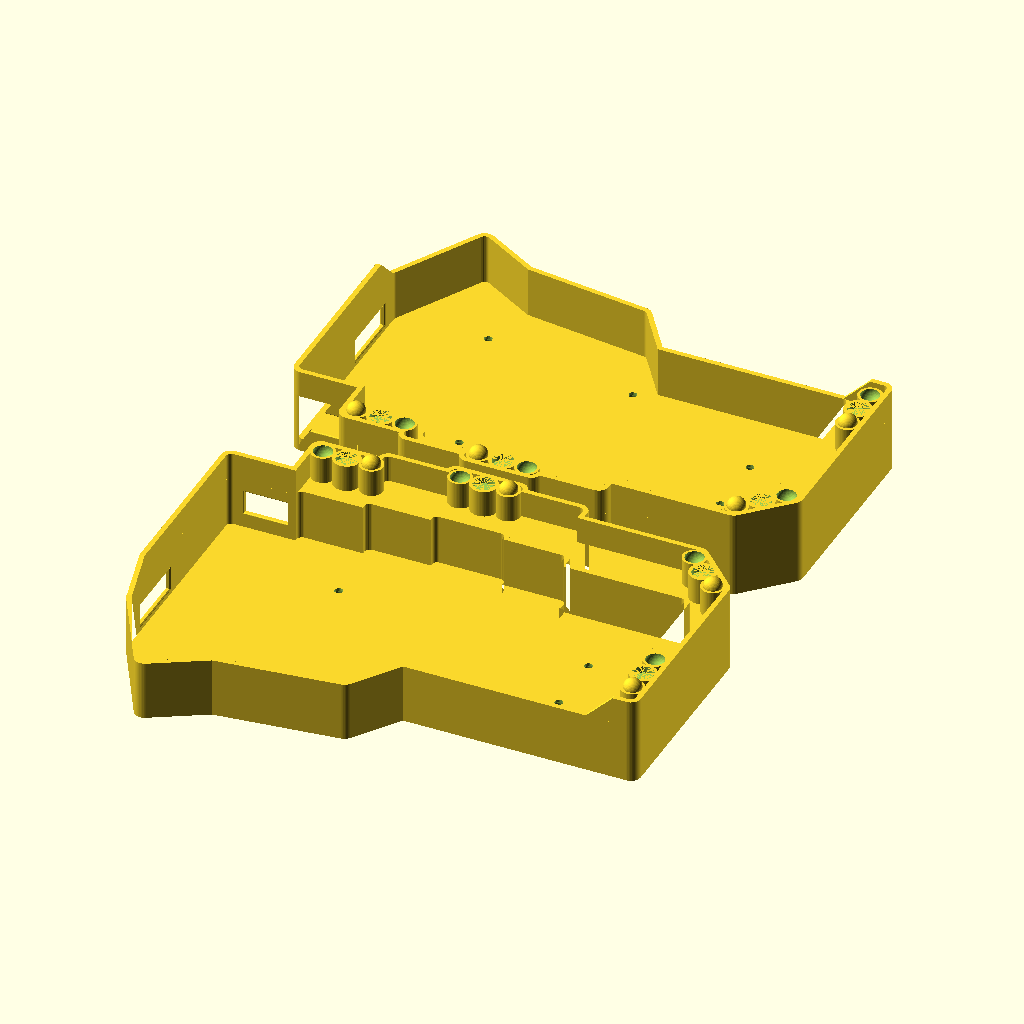
Cell 1 — every parameter at its default value.
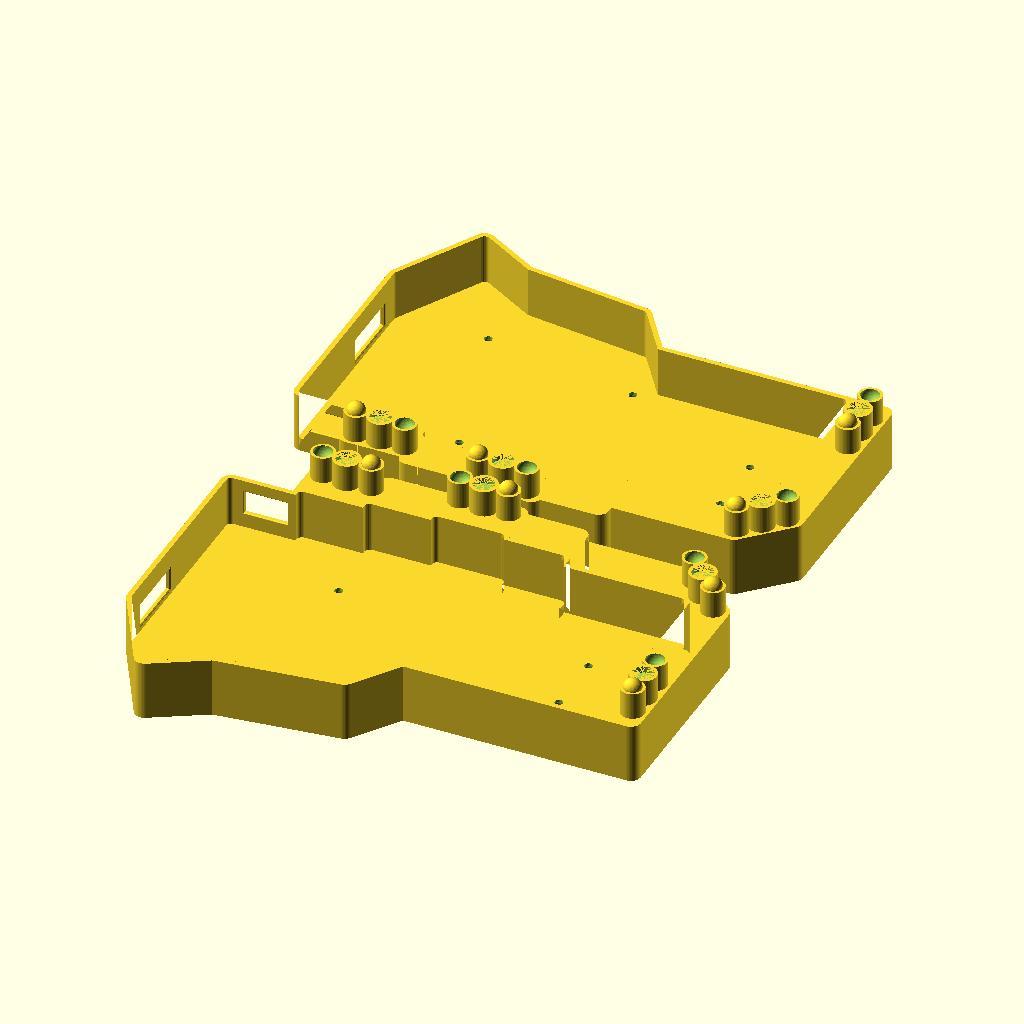
Cell 2: enable_outer_walls = false (everything else at default).
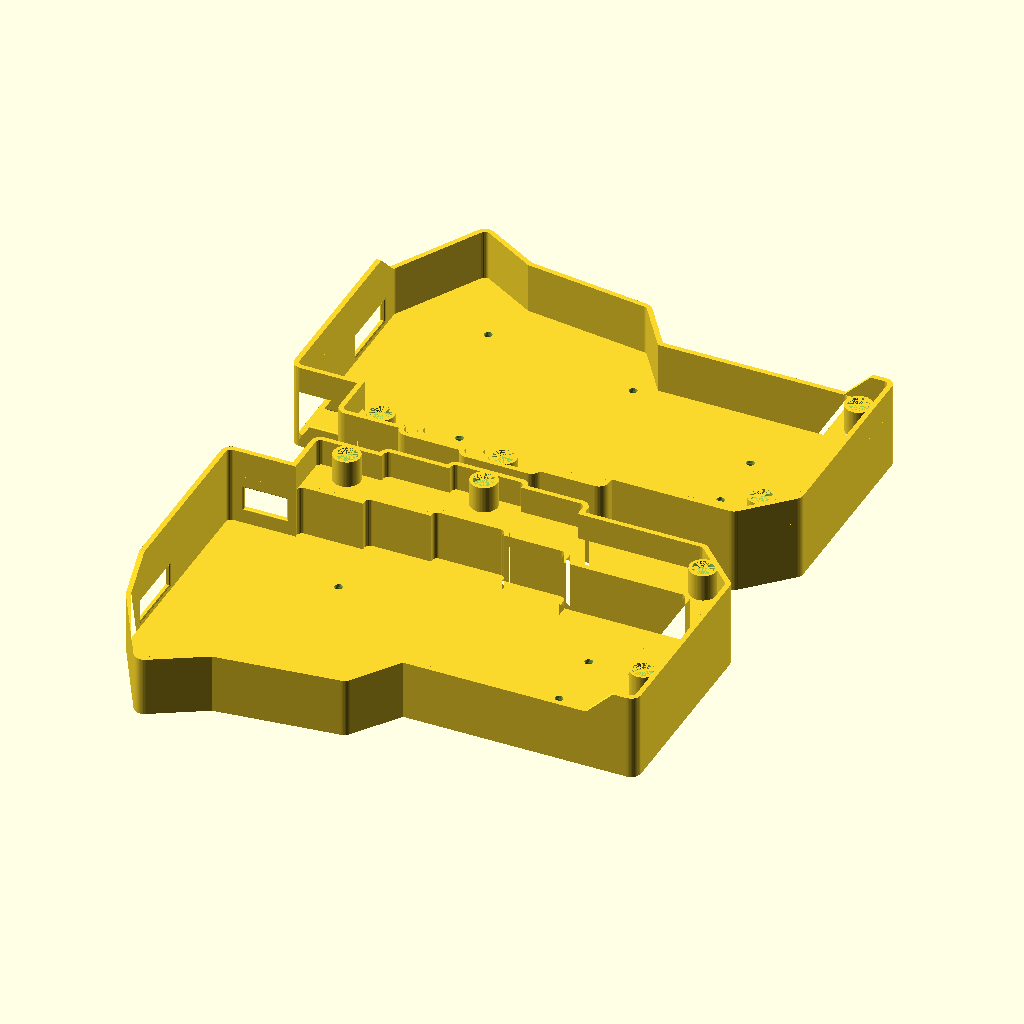
Cell 3 — enable_anti_sheer set to false, the other parameters unchanged.
All cells are drawn from the same view direction (rotation 55°, 0°, 25°, orthographic, colour scheme Cornfield), but the view is re-fitted for each cell, so position and scale can differ between cells as well as the parameter.
OpenSCAD source file development.scad:
// Parameters to be easily adjusted in the customizer
/* [3D Printing] */
// changes screw cutouts to be more printable
fdm_printing = true; // changes the screw counterbore to be more printable
    layer_height = 0.2; // to add one-layer rectangles to the counterbore

/* [Case] */
// distance from the edge of the pcb to the outer wall
finger_space = 12;

wall_thickness = 1.5;

// don't disable this without additional support of some sort
enable_outer_walls = true;

bottom_thickness = 2.8;
lower_height = 15 + bottom_thickness;
// height past the top of the keycaps
upper_height = 23 + bottom_thickness; 

// horizontal pcb tolerance in mm
pcb_tolerance = 1.5;


/* [Screws] */
screw_type = 2; // [2:M2]
// screw thread + slop
screw_thread_diameter = screw_type + 0.4;
    screw_thread_radius = screw_thread_diameter / 2;
 // fits my m2 screwheads
screw_head_diameter = 4;
    screw_head_radius = screw_head_diameter  / 2;

// counterbore depth
screw_head_height = 1.6;

/* [Feet Indents] */
enable_feet_indents = true;
silicon_dot_diameter = 6.2;
silicon_dot_indent_depth = 1;
silicon_dot_positions = [[21,-17],[145,9],[141,63],[10,55]];

/* [Magnets] */
enable_magnets = true;
// magnet diameter plus a little slop
magnet_diameter = 6.2; 
    magnet_radius = magnet_diameter / 2;
magnet_height = 2;
magnet_wall_thickness = 1.8;
// specified by outer-wall vertex and percent towards the next vertex
magnet_positions = [[0, 0.45], [4, 0.5], [9, 0.5], [10, 0.8]];

/* [Anti-Sheer] */
enable_anti_sheer = true;
sheer_sphere_radius = 3.5;
anti_sheer_offset_angle = 88;
// extra slop to make sure the case can close flush
extra_insertion_depth = 0.3;

// TODO: paramaterize the charging port & power switch holes

/* [Hidden] */
$fa = 1;
$fs = 0.4;
preview_nicety = $preview ? 0.001 : 0; // Stops Z fighting in the preview

// Takes points and treats them as offsets from the sum of previous points
function _integral_rec(v, sum=0, i=0, arr=[]) = (i == len(v)) ? arr :
  let(
    nsum = sum + v[i]
  )
  _integral_rec(v, nsum, i+1, [each arr, nsum]);
integral = function (v) len(v)<1 ? [] : _integral_rec(v, v[0]-v[0]);

// Converts vectors in [angle,length] to [x,y] coordinates
function angle_len(v, i=0, arr=[]) = (i == len(v)) ? arr :
    let( angle = v[i][0] )
    let( length = v[i][1] )
    angle_len(v, i=i+1, arr=[each arr, [length*cos(angle), length*sin(angle)]]);

function translate_2d(v, points, i=0, arr=[]) = (i == len(points)) ? arr :
    translate_2d(v, points, i=i+1, arr=[each arr, [points[i][0] + v[0], points[i][1] + v[1]]]);

/// The outline of the Corne 3 PCB (specifically the wireless typeractive corne mx)
/// and note that the first point will just specify where the board starts drawing from (0, 0 or in this case 0,5)
pcb_points = integral(angle_len([
[0,5],[90,60],[0,20],[90,2.25],[0,19],[90,2.5],[0,19],[90,2.25],[0,18.25],[-90,2.25],[0,19],[-90,4.75],[0,38],[-90,56.39],[180,56],[235,18],[187,37.25],[210,18.5],[119.2,28.5] // overall dimensions are off ever so slightly so it's smoother to not have the last point
]));

// based off of the top left corner of the pcb, & taken from my fusion dimensions -- pcb_points[1] is a bit brittle here unfortunately
screw_points = translate_2d(pcb_points[1], [[39,-15], [39+33,-15-40], [25.5,-15-40-7.4], [39+76, -15-3.5], [39+76, -15-3.5-19]]);


// makin the top & side to hold our magnets & stuff
top_points = [for (i=[3:12]) pcb_points[i]];
side_points = [for (i=[12:13]) pcb_points[i]];
port_points = [for (i=[0:2]) pcb_points[i]];
thumb_points = [for (i=[14:18]) pcb_points[i]];

fingerspace_points = concat(
    translate_2d([0,finger_space],top_points),
    translate_2d([finger_space,0],side_points),
    [[top_points[0][0],side_points[len(side_points)-1][1]]]
);

outer_wall_points = concat(
    port_points,
    fingerspace_points,
    thumb_points
);

module fingerspace() {
    difference() {
        offset(pcb_tolerance+wall_thickness)
            polygon(points=fingerspace_points);
        offset(wall_thickness) pcb_area();
    }
}

module fingerspace_fill() {
    linear_extrude(lower_height) fingerspace();
}

module outer_walls() {
    module _outer_walls() {
        translate([0,0,lower_height])
        linear_extrude(upper_height - lower_height)
        difference() {
            offset(pcb_tolerance+wall_thickness)
                polygon(points=outer_wall_points);

            offset(pcb_tolerance)
                polygon(points=outer_wall_points);
        }
    }

    if (enable_outer_walls) {
    render() {
        difference() {
            _outer_walls();
            hand_access();
        }
    }
    }
}


module pcb_area() {
    offset(pcb_tolerance) polygon(points=pcb_points);
}

module pcb_bottom() {
    linear_extrude(bottom_thickness) pcb_area();
}

module screw(pos) {
    translate([each pos, -preview_nicety]) union()
    {
        linear_extrude(bottom_thickness+0.1) circle(screw_thread_radius);
        linear_extrude(screw_head_height) circle(screw_head_radius);
        if (fdm_printing) {
            linear_extrude(screw_head_height+layer_height) intersection() {
                square([screw_head_diameter, screw_thread_diameter], center=true);
                circle(screw_head_radius);
            };
            linear_extrude(screw_head_height+layer_height*2) intersection() {
                square(screw_thread_diameter, center=true);
                circle(screw_head_radius);
            };
        }
    }
}

module screws() {
    for (pos=screw_points)
        screw(pos);
}

module inner_walls() {
    linear_extrude(lower_height)
    difference() {
        offset(wall_thickness) pcb_area();
        pcb_area();
    }
}

// radius must be less than or equal to half of depth, that's how spheres work
module beveled_hole(width, height, depth, radius, extra_extrusion=1) {
    module beveled_hole_side(width, depth, radius) {
        translate([0,     0    ]) sphere(radius);
        translate([width, 0    ]) sphere(radius);
        translate([0,     depth-radius*2]) sphere(radius);
        translate([width, depth-radius*2]) sphere(radius);
    }

    difference() {
    translate([0,-extra_extrusion,0]) cube([width, depth+2*extra_extrusion, height]);
    translate([0,radius,0]) {
        hull() beveled_hole_side(width, depth, radius);
        hull() rotate([0,-90]) beveled_hole_side(height, depth, radius);
        hull() translate([0,0,height]) beveled_hole_side(width, depth, radius);
        hull() translate([width,0,0]) rotate([0,-90]) beveled_hole_side(height, depth, radius);
    }
    }
}

module charge_port() {
    extra_depth = 0.1;
    translate([2.5,0,bottom_thickness + 4])
    translate(pcb_points[1] + [0,pcb_tolerance-extra_depth])
        beveled_hole(14, 8, wall_thickness+extra_depth*2, 0.6);
}

module power_switch_reset_access() {
    extra_depth = 0.1;
    translate([0,5,bottom_thickness + 1])
    translate(pcb_points[0] + [-(pcb_tolerance-extra_depth),0])
    rotate(90)
    beveled_hole(20, 8, wall_thickness+extra_depth*2, 0.6);
}

module magnet_pillar() {
    if (enable_magnets) {
    magnet_pillar_height = upper_height-lower_height;
    post_height = magnet_pillar_height - magnet_height; // height before magnet cutout

    difference() {
        cylinder(h=magnet_pillar_height,r=(magnet_diameter+magnet_wall_thickness)/2);
        translate([0,0,post_height]) cylinder(h=magnet_height+preview_nicety,r=magnet_radius);
    }
    }
}


function rotate_90_cw(v) = [
     0*v[0] + 1*v[1],
    -1*v[0] + 0*v[1],
    0
];

module magnet_position(point, lerp=.5, flip=false) {
    point1 = fingerspace_points[point];
    point2 = fingerspace_points[point+1];

    normal = rotate_90_cw(point2 - point1);
    inward = normal/norm(normal);
    translate([0,0,lower_height])
    translate((pcb_tolerance + 0.1)*inward)
    translate(point1*(1-lerp) + point2*lerp)
    rotate([0,0,90-acos([1,0,0]*inward)])
    {
        magnet_pillar();
        angle1 = 90 - anti_sheer_offset_angle * (flip ? -1 : 1);
        angle2 = 90 + anti_sheer_offset_angle * (flip ? -1 : 1);
        dist = magnet_radius + sheer_sphere_radius + 0.6;
        translate([cos(angle1)*dist,sin(angle1)*dist,0]) anti_sheer_sphere(male=true);
        translate([cos(angle2)*dist,sin(angle2)*dist,0]) anti_sheer_sphere(male=false);
    }
}

module magnets(positions, flip) {
    for (i = [0 : len(positions)-1]) {
        point = positions[i][0];
        lerp  = positions[i][1];
        magnet_position(point, lerp, flip);
    }
}

module anti_sheer_sphere(male=true) {
    module base() { cylinder(h=upper_height-lower_height, r=sheer_sphere_radius); }
    if (enable_anti_sheer) {
    if (male) {
        base();
        translate([0,0,upper_height-lower_height]) sphere(sheer_sphere_radius - 0.8);
    }
    else { difference() {
        base();
        translate([0,0,-extra_insertion_depth])
        translate([0,0,upper_height-lower_height])
        {
            sphere(sheer_sphere_radius - 0.75);
            cylinder(h=extra_insertion_depth+preview_nicety, r=sheer_sphere_radius - 0.75);
        }
    }}
    }
}


// frustum is used to cut out bevels for hand space
// points should be a list of 2d coordinates, the frustum is between p1 & p2
module frustum(points, p1, p2, bonus_x=0, bonus_y=0) {
    width = points[p2][0] - points[p1][0] + wall_thickness + pcb_tolerance + bonus_x;
    depth =  points[p1][1] - points[p2][1] + pcb_tolerance + wall_thickness + bonus_y;
    height = upper_height-lower_height;
    angle = 45;
    // formula derived by hand to convert angle into scale
    scale_x = 2*height / (abs(width) * tan(angle)) + 1;
    scale_y = 2*height / (abs(depth) * tan(angle)) + 1;

    translate([
        width/2 - pcb_tolerance - wall_thickness + points[p1][0],
        -depth/2 + points[p1][1],
        lower_height
    ])
    linear_extrude(
            height,
            scale=[scale_x,scale_y]
        )
        square([abs(width), abs(depth)], center=true);
}
module hand_access() {
    // bonus x & y are to cover the whole area since you need slightly different offsets for each
    // not my favorite ngl
    render() {
    frustum(pcb_points, 0, 17, bonus_x = 10);
    frustum(pcb_points, 17, 13, bonus_y = -wall_thickness);
    }
}

module silicon_dot_indent() {
    if (enable_feet_indents) {
    translate([0,0,silicon_dot_indent_depth-preview_nicety])
    rotate([0,180,0])
    linear_extrude(silicon_dot_indent_depth, scale=1.25)
    circle(r=silicon_dot_diameter/2);
    }
}
module silicon_dot_indents() {
    for (point = silicon_dot_positions)
        translate(point) silicon_dot_indent();
}

module keyboard(flip=false) {
    magnets(magnet_positions, flip);
    difference() {
        union() { pcb_bottom(); inner_walls(); outer_walls(); fingerspace_fill(); };
        charge_port();
        power_switch_reset_access();
        screws();
        silicon_dot_indents();
    }
}

translate([0,155+finger_space,0]) mirror([0,1,0]) keyboard(flip=true);
keyboard();

// roof() can do chamfers, but needs to be enabled first apparently
Parameter table extracted from the source (name, type, default, range or options):
fdm_printing: bool, default true
layer_height: number, default 0.2
finger_space: number, default 12
wall_thickness: number, default 1.5
enable_outer_walls: bool, default true
bottom_thickness: number, default 2.8
pcb_tolerance: number, default 1.5
screw_type: number, default 2, options 2
screw_head_diameter: number, default 4
screw_head_height: number, default 1.6
enable_feet_indents: bool, default true
silicon_dot_diameter: number, default 6.2
silicon_dot_indent_depth: number, default 1
enable_magnets: bool, default true
magnet_diameter: number, default 6.2
magnet_height: number, default 2
magnet_wall_thickness: number, default 1.8
enable_anti_sheer: bool, default true
sheer_sphere_radius: number, default 3.5
anti_sheer_offset_angle: number, default 88
extra_insertion_depth: number, default 0.3
